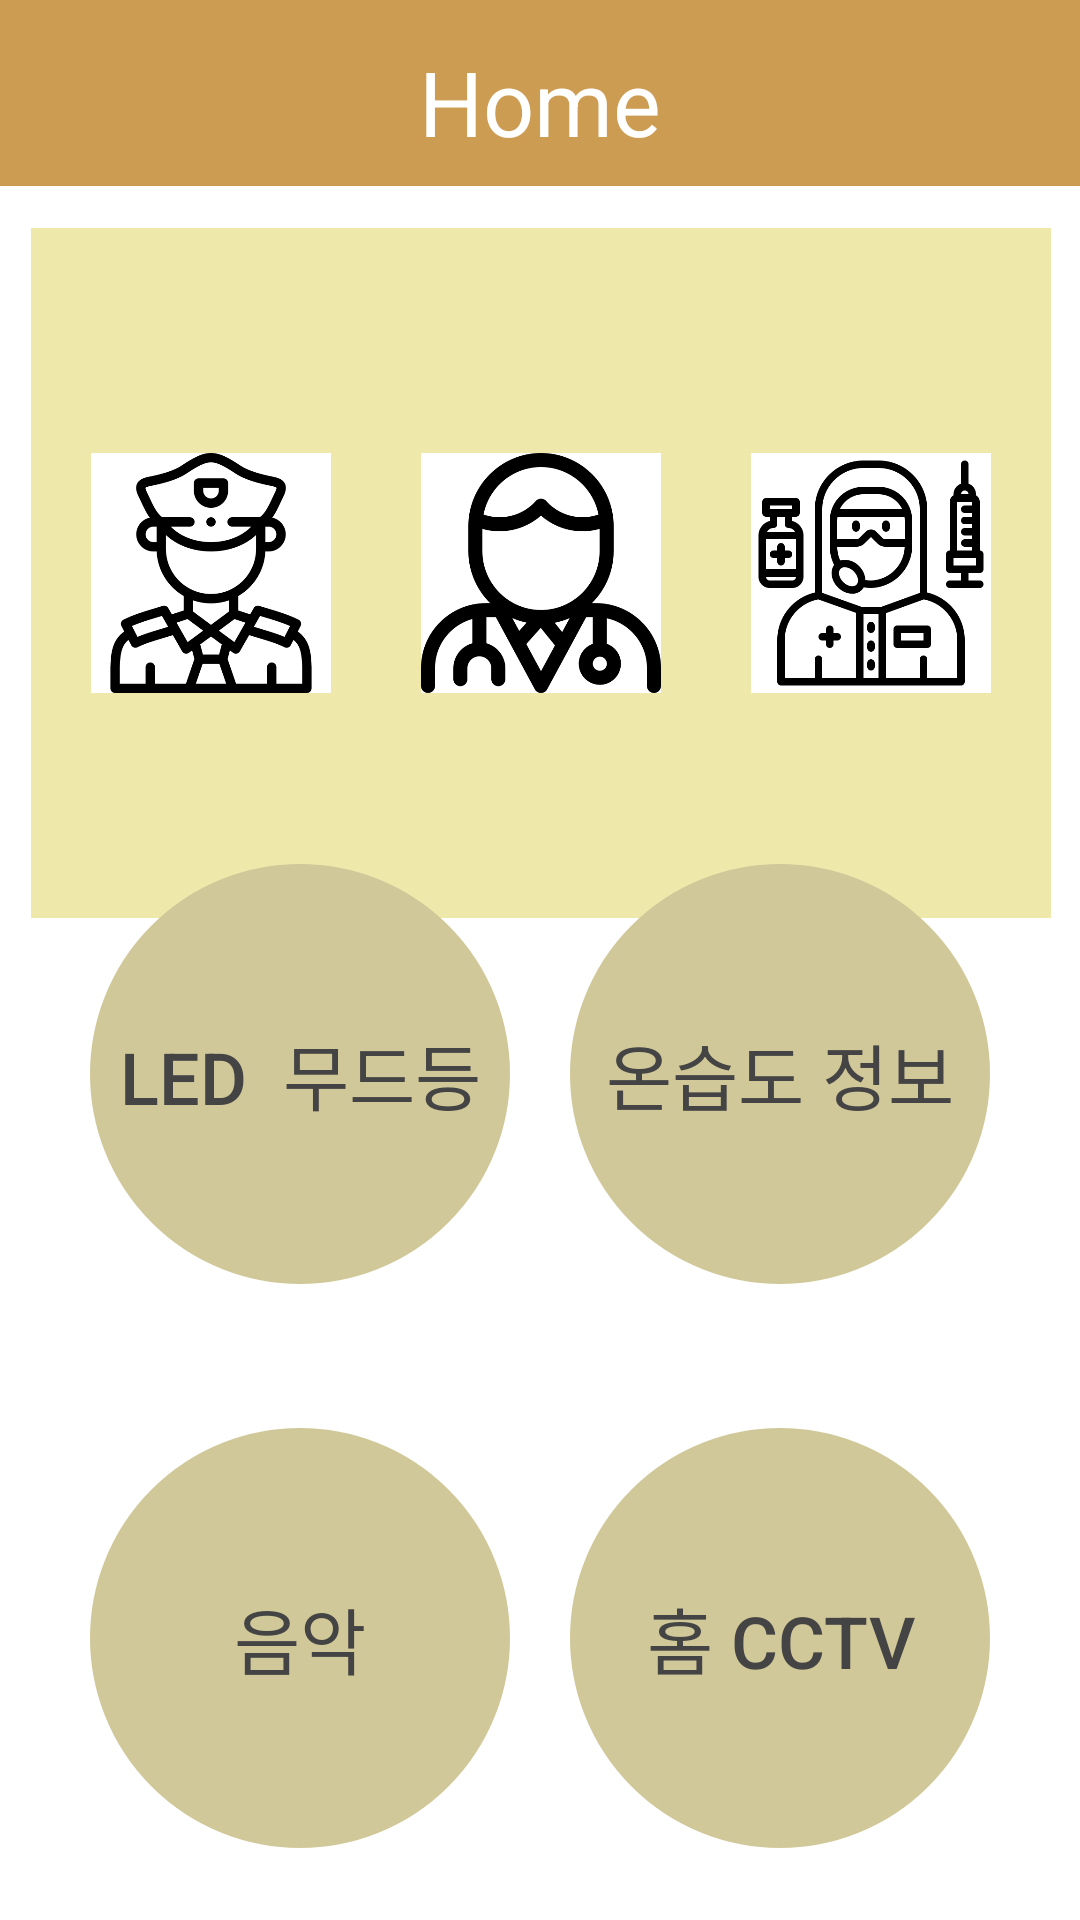

The Android layout XML behind this screen, and the referenced resources:
<!-- AndroidManifest.xml: application theme Theme.AppCompat.NoActionBar -->
<!-- res/layout/activity_home.xml -->
<?xml version="1.0" encoding="utf-8"?>
<androidx.constraintlayout.widget.ConstraintLayout xmlns:android="http://schemas.android.com/apk/res/android"
    xmlns:app="http://schemas.android.com/apk/res-auto"
    xmlns:tools="http://schemas.android.com/tools"
    android:layout_width="match_parent"
    android:layout_height="match_parent"
    android:background="#FFFFFF"
    tools:context=".HomeActivity">


    <Button
        android:id="@+id/button1"
        android:layout_width="140dp"
        android:layout_height="140dp"
        android:layout_marginStart="30dp"
        android:layout_marginLeft="30dp"
        android:layout_marginTop="332dp"
        android:layout_marginBottom="48dp"
        android:background="@drawable/button_background"
        android:text="LED  무드등"
        android:textColor="#444444"
        android:textSize="24sp"
        app:backgroundTint="#D1C89A"
        app:layout_constraintBottom_toTopOf="@+id/btn_on"
        app:layout_constraintStart_toStartOf="parent"
        app:layout_constraintTop_toTopOf="parent"
        app:layout_constraintVertical_bias="0.42000002" />

    <Button
        android:id="@+id/button4"
        android:layout_width="140dp"
        android:layout_height="140dp"
        android:layout_marginStart="50dp"
        android:layout_marginLeft="50dp"
        android:layout_marginEnd="30dp"
        android:layout_marginRight="30dp"
        android:layout_marginBottom="68dp"
        android:background="@drawable/button_background"
        android:text="홈 CCTV"
        android:textColor="#444444"
        android:textSize="24sp"
        app:backgroundTint="#D1C89A"
        app:layout_constraintBottom_toBottomOf="parent"
        app:layout_constraintEnd_toEndOf="parent"
        app:layout_constraintHorizontal_bias="1.0"
        app:layout_constraintStart_toEndOf="@+id/btn_on"
        app:layout_constraintTop_toBottomOf="@+id/button2"
        app:layout_constraintVertical_bias="1.0" />

    <Button
        android:id="@+id/button2"
        android:layout_width="140dp"
        android:layout_height="140dp"
        android:layout_marginStart="50dp"
        android:layout_marginLeft="50dp"
        android:layout_marginTop="332dp"
        android:layout_marginEnd="30dp"
        android:layout_marginRight="30dp"
        android:layout_marginBottom="48dp"
        android:background="@drawable/button_background"
        android:text="온습도 정보"
        android:textColor="#444444"
        android:textSize="24sp"
        app:backgroundTint="#D1C89A"
        app:layout_constraintBottom_toTopOf="@+id/button4"
        app:layout_constraintEnd_toEndOf="parent"
        app:layout_constraintHorizontal_bias="1.0"
        app:layout_constraintStart_toEndOf="@+id/button1"
        app:layout_constraintTop_toTopOf="parent" />

    <Button
        android:id="@+id/btn_on"
        android:layout_width="140dp"
        android:layout_height="140dp"
        android:layout_marginStart="30dp"
        android:layout_marginLeft="30dp"
        android:layout_marginBottom="68dp"
        android:background="@drawable/button_background"
        android:text="음악"
        android:textColor="#444444"
        android:textSize="24sp"
        app:backgroundTint="#D1C89A"
        app:layout_constraintBottom_toBottomOf="parent"
        app:layout_constraintStart_toStartOf="parent"
        app:layout_constraintTop_toBottomOf="@+id/button1" />

    <View
        android:id="@+id/view"
        android:layout_width="match_parent"
        android:layout_height="62dp"
        android:background="#CD9C53" />

    <TextView
        android:id="@+id/textView3"
        android:layout_width="wrap_content"
        android:layout_height="wrap_content"
        android:text="Home"
        android:textColor="#FFFFFF"
        android:textSize="30sp"
        app:layout_constraintBottom_toBottomOf="parent"
        app:layout_constraintEnd_toEndOf="parent"
        app:layout_constraintStart_toStartOf="parent"
        app:layout_constraintTop_toTopOf="@+id/view"
        app:layout_constraintVertical_bias="0.023" />

    <View
        android:id="@+id/view2"
        android:layout_width="340dp"
        android:layout_height="230dp"
        android:layout_marginTop="14dp"
        android:background="#FFEEE8AA"
        app:layout_constraintBottom_toBottomOf="parent"
        app:layout_constraintEnd_toEndOf="parent"
        app:layout_constraintHorizontal_bias="0.516"
        app:layout_constraintStart_toStartOf="parent"
        app:layout_constraintTop_toBottomOf="@+id/view"
        app:layout_constraintVertical_bias="0.0" />

    <ImageButton
        android:id="@+id/imageButton1"
        android:layout_width="80dp"
        android:layout_height="80dp"
        android:layout_marginStart="20dp"
        android:layout_marginLeft="20dp"
        android:background="#FFFFFF"
        android:scaleType="fitCenter"
        app:layout_constraintBottom_toBottomOf="@+id/view2"
        app:layout_constraintStart_toStartOf="@+id/view2"
        app:layout_constraintTop_toTopOf="@+id/view2"
        app:srcCompat="@drawable/police" />

    <ImageButton
        android:id="@+id/imageButton2"
        android:layout_width="80dp"
        android:layout_height="80dp"
        android:layout_marginStart="30dp"
        android:layout_marginLeft="30dp"
        android:background="#FFFFFF"
        android:scaleType="fitCenter"
        app:layout_constraintBottom_toBottomOf="@+id/view2"
        app:layout_constraintStart_toEndOf="@+id/imageButton1"
        app:layout_constraintTop_toTopOf="@+id/view2"
        app:srcCompat="@drawable/doctor" />

    <ImageButton
        android:id="@+id/imageButton3"
        android:layout_width="80dp"
        android:layout_height="80dp"
        android:layout_marginStart="30dp"
        android:layout_marginLeft="30dp"
        android:layout_marginEnd="20dp"
        android:layout_marginRight="20dp"
        android:background="#FFFFFF"
        android:scaleType="fitCenter"
        app:layout_constraintBottom_toBottomOf="@+id/view2"
        app:layout_constraintEnd_toEndOf="@+id/view2"
        app:layout_constraintHorizontal_bias="0.0"
        app:layout_constraintStart_toEndOf="@+id/imageButton2"
        app:layout_constraintTop_toTopOf="@+id/view2"
        app:srcCompat="@drawable/vaccine" />

</androidx.constraintlayout.widget.ConstraintLayout>
<!-- resources referenced by this layout -->
<resources>
  <!-- drawable button_background (drawable) -->
  <?xml version="1.0" encoding="utf-8"?>
  <shape xmlns:android="http://schemas.android.com/apk/res/android"
      android:padding="10dp"
      android:shape="rectangle" >
      <corners
          android:bottomLeftRadius="130dp"
          android:bottomRightRadius="130dp"
          android:topLeftRadius="130dp"
          android:topRightRadius="130dp" />
      <stroke
          android:width="1dp"
          android:color="#064274" />
  </shape>
  <!-- drawable doctor: png bitmap (drawable-v24, 20010 bytes) -->
  <!-- drawable police: png bitmap (drawable-v24, 20784 bytes) -->
  <!-- drawable vaccine: png bitmap (drawable-v24, 19117 bytes) -->
</resources>
